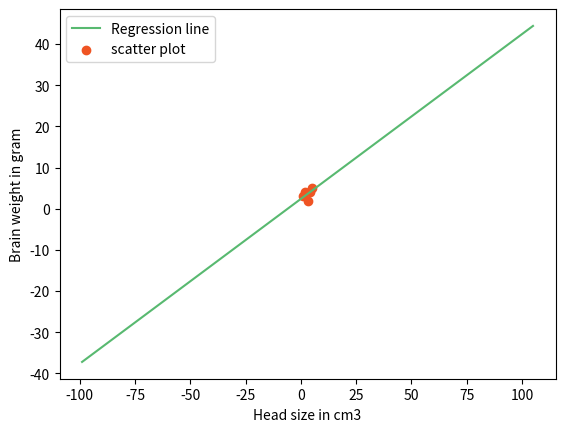

This chart was generated by the following Python code:
import numpy as np
import pandas as pd
import matplotlib.pyplot as plt

def Predictor():
    #load data
    
    X=[1,2,3,4,5]
    Y=[3,4,2,4,5]
    
    print("Values of Independent of variables x",X)
    print("values of Dependent of varibles y",Y)
    
    #least square method
    mean_x=np.mean(X)
    mean_y=np.mean(Y)
    
    print("Mean of Independent  variables x",mean_x)
    print("mean of Dependent variable y",mean_y)
    
    n=len(X)
    numerator=0
    denominator=0
    
    #equation of line is y=mx+c
    
    for i in range(n):
        numerator +=(X[i]-mean_x)*(Y[i]-mean_y)
        denominator +=(X[i]-mean_x)**2
        
    m=numerator/denominator
    
    c=mean_y-(m*mean_x)
    
    print("slope of Regression line is",m)
    print("Y intercept of Regression line is",c)
    
    max_x=np.max(X)+100
    min_x=np.min(X)-100
    
    x=np.linspace(min_x,max_x,n) 
    
    y=c+m*x
    
    plt.plot(x,y,color='#58b970',label='Regression line')
    plt.scatter(X,Y,color='#ef5423',label='scatter plot')
    
    plt.xlabel('Head size in cm3')
    plt.ylabel('Brain weight in gram')
    
    plt.legend()
    plt.show()
    
    #find out goodness of fit ie R squares
    
    ss_t=0
    ss_r=0
    
    for i in range(n):
        y_pred=c+m*X[i]
        
        ss_t +=(y[i]-mean_y) **2
        ss_r +=(Y[i]-y_pred)**2
        
        r2=1-(ss_r/ss_t)
        
        print(r2)
        
def main():
    
    print("supervised machine learning")
    
    print("linear Regrssion on Head and Brain size data set")
    Predictor()
    
if __name__=="__main__":
    main()
    